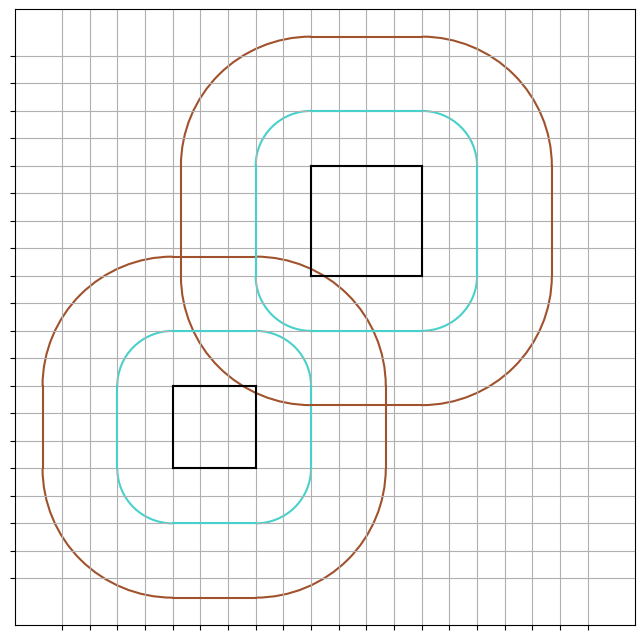

Write the Python code that produced this figure.
import matplotlib.pyplot as plt
import matplotlib.patches as patches
import numpy as np
from typing import List, Tuple

class Building():
    def __init__(self,
                 pos: Tuple[int],
                 size: int,
                 color: str='black',
                 rs: List[Tuple[float, str]] = []):

        self.pos = pos
        self.x, self.y = pos[0], pos[1]
        self.size = size
        self.color = color
        if isinstance(rs, tuple):
            rs = [rs]
        self.rs = rs
        self.greatest_r = max(r for r, _ in self.rs)
        self.linewidth=1.5

    def graph(self):
        # Contours
        self.ax.plot([self.x, self.x], [self.y, self.y+self.size],
                     [self.x, self.x+self.size], [self.y, self.y],
                     [self.x+self.size, self.x+self.size], [self.y, self.y+self.size],
                     [self.x, self.x+self.size], [self.y+self.size, self.y+self.size],
                     color=self.color, linewidth=self.linewidth)

        # Ranges
        for (r, c) in self.rs:
            self.ax.plot([self.x-r, self.x-r], [self.y, self.y+self.size],
                         [self.x, self.x+self.size], [self.y-r, self.y-r],
                         [self.x, self.x+self.size], [self.y+self.size+r, self.y+self.size+r],
                         [self.x+self.size+r, self.x+self.size+r], [self.y, self.y+self.size],
                         color=c, linewidth=self.linewidth)

            arc1 = patches.Arc(xy=self.pos, width=2*r, height=2*r,
                            theta1=180, theta2=270, linewidth=self.linewidth, color=c)
            arc2 = patches.Arc(xy=(self.x+self.size, self.y), width=2*r, height=2*r,
                            theta1=270, theta2=0, linewidth=self.linewidth, color=c)
            arc3 = patches.Arc(xy=(self.x, self.y+self.size), width=2*r, height=2*r,
                            theta1=90, theta2=180, linewidth=self.linewidth, color=c)
            arc4 = patches.Arc(xy=(self.x+self.size, self.y+self.size), width=2*r, height=2*r,
                            theta1=0, theta2=90, linewidth=self.linewidth, color=c)

            self.ax.add_patch(arc1)
            self.ax.add_patch(arc2)
            self.ax.add_patch(arc3)
            self.ax.add_patch(arc4)

class Village():
    def __init__(self, buildings_list: List[Building]):
        self.buildings_list = buildings_list
        self.fig, self.ax = plt.subplots(nrows=1, ncols=1, figsize=(8, 8))
        for building in self.buildings_list:
            building.ax = self.ax

    def graph(self):
        # Plot all the buildings
        for building in self.buildings_list:
            building.graph()

        self.ax.grid()

        minx = min(b.x-b.greatest_r for b in self.buildings_list)
        maxx = max(b.x+b.size+b.greatest_r for b in self.buildings_list)
        miny = min(b.y-b.greatest_r for b in self.buildings_list)
        maxy = max(b.y+b.size+b.greatest_r for b in self.buildings_list)
        span = max(maxx-minx, maxy-miny)
        self.ax.set_xlim((minx-1, minx+span+1))
        self.ax.set_ylim((miny-1, miny+span+1))

        self.ax.set_xticks(range(int(minx), int(minx+span+1)))
        self.ax.set_yticks(range(int(miny), int(miny+span+1)))

        self.ax.set_xticklabels([])
        self.ax.set_yticklabels([])

        plt.show()

if __name__=='__main__':

    tour1 = Building(pos=(0, 0), size=3, rs=[(2, 'mediumturquoise'), (4.7, 'sienna')])
    tour2 = Building(pos=(5, 7), size=4, rs=[(2, 'mediumturquoise'), (4.7, 'sienna')])

    village1 = Village(buildings_list=[tour1, tour2])

    village1.graph()
